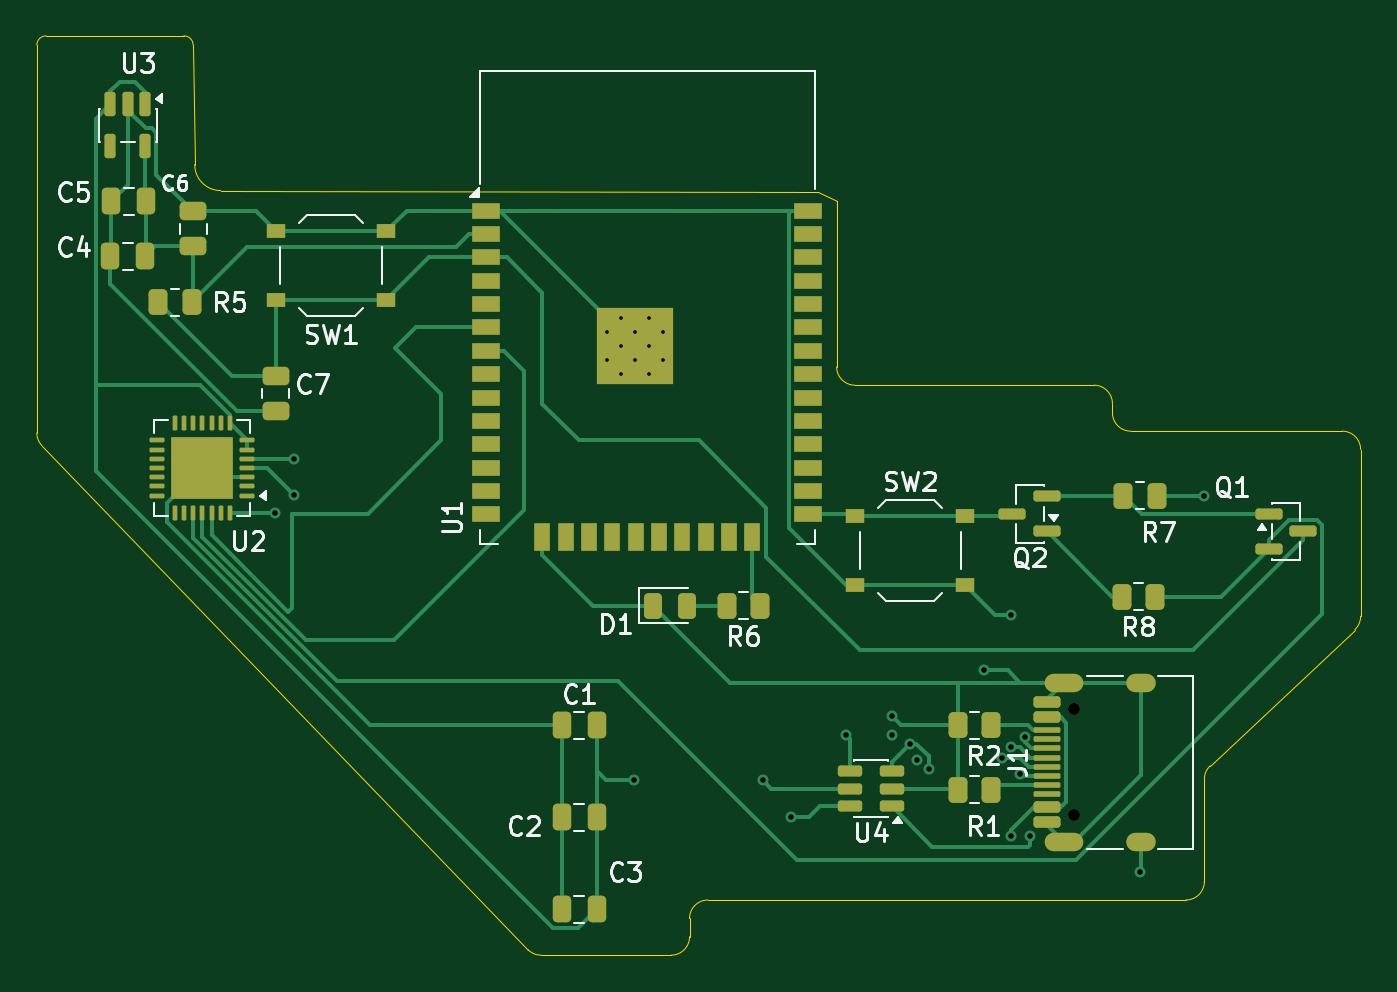
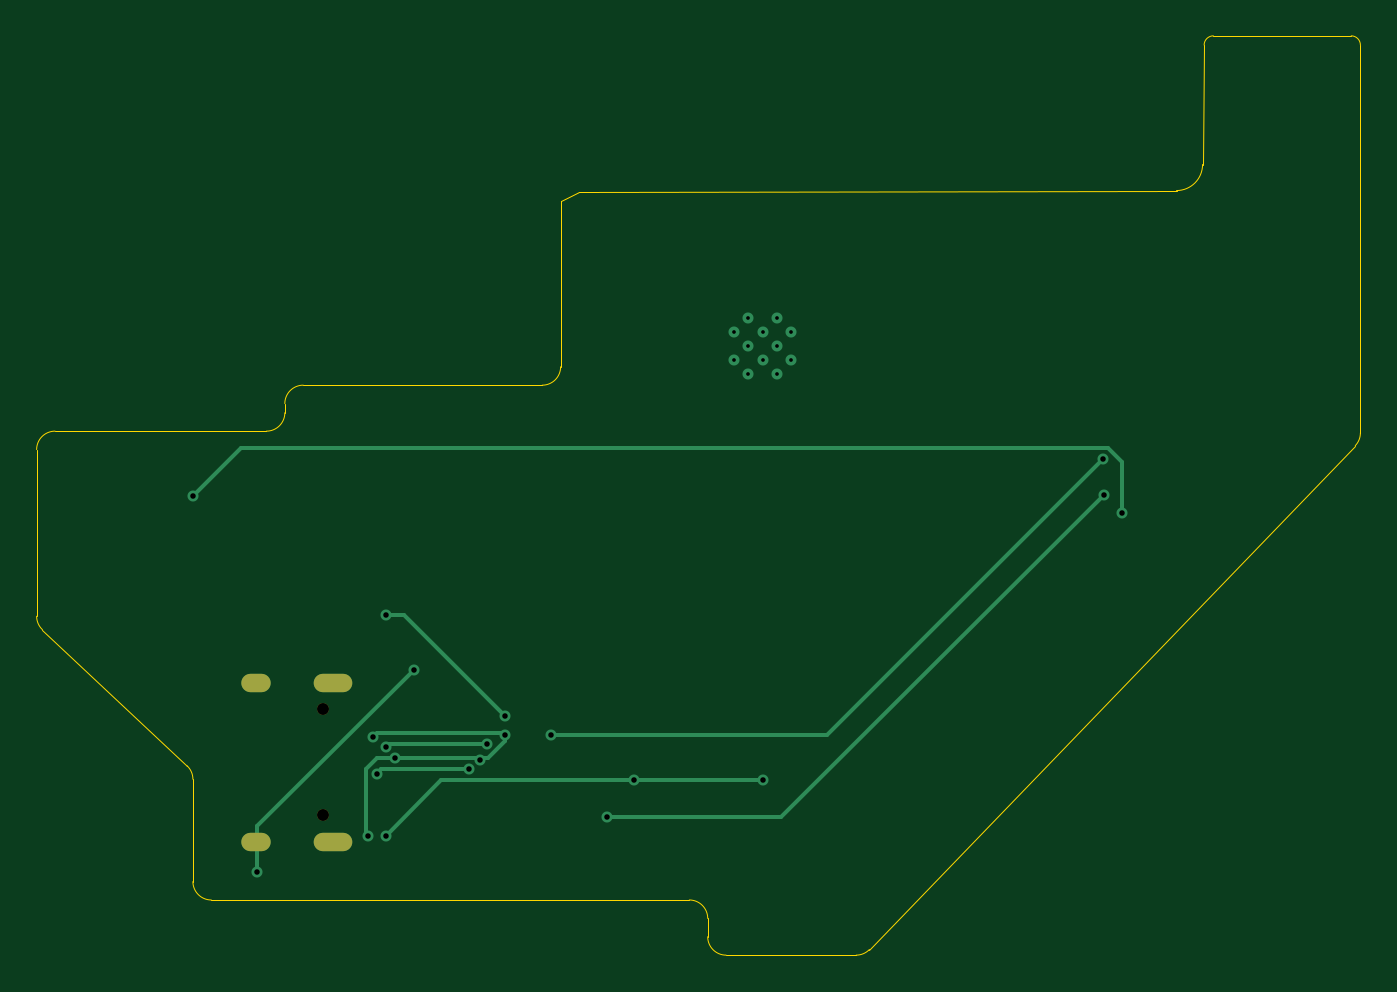
Circuit board: 11 layer files. Board 72.0 x 50.0 mm.
- bottom_copper: Punto3-B_Cu.gbr (3963 bytes)
- bottom_mask: Punto3-B_Mask.gbr (726 bytes)
- paste: Punto3-B_Paste.gbr (448 bytes)
- bottom_silk: Punto3-B_Silkscreen.gbr (449 bytes)
- outline: Punto3-Edge_Cuts.gbr (2364 bytes)
- top_copper: Punto3-F_Cu.gbr (26311 bytes)
- top_mask: Punto3-F_Mask.gbr (7221 bytes)
- paste: Punto3-F_Paste.gbr (7108 bytes)
- top_silk: Punto3-F_Silkscreen.gbr (33964 bytes)
- drill: Punto3-NPTH.drl (358 bytes)
- drill: Punto3-PTH.drl (1156 bytes)

=== bottom_copper: Punto3-B_Cu.gbr ===
%TF.GenerationSoftware,KiCad,Pcbnew,10.0.6*%
%TF.CreationDate,2026-10-26T17:24:53-05:00*%
%TF.ProjectId,Punto3,50756e74-6f33-42e6-9b69-6361645f7063,0*%
%TF.SameCoordinates,Original*%
%TF.FileFunction,Copper,L2,Bot*%
%TF.FilePolarity,Positive*%
%FSLAX46Y46*%
G04 Gerber Fmt 4.6, Leading zero omitted, Abs format (unit mm)*
G04 Created by KiCad (PCBNEW 10.0.6) date 2026-10-26 17:24:53*
%MOMM*%
%LPD*%
G01*
G04 APERTURE LIST*
%TA.AperFunction,HeatsinkPad*%
%ADD10C,0.600000*%
%TD*%
%TA.AperFunction,ComponentPad*%
%ADD11O,2.100000X1.000000*%
%TD*%
%TA.AperFunction,ComponentPad*%
%ADD12O,1.600000X1.000000*%
%TD*%
%TA.AperFunction,ViaPad*%
%ADD13C,0.600000*%
%TD*%
%TA.AperFunction,Conductor*%
%ADD14C,0.200000*%
%TD*%
G04 APERTURE END LIST*
D10*
%TO.P,U1,39,GND_39*%
%TO.N,GND*%
X140545000Y-88112500D03*
X140545000Y-86587500D03*
X139782500Y-88875000D03*
X139782500Y-87350000D03*
X139782500Y-85825000D03*
X139020000Y-88112500D03*
X139020000Y-86587500D03*
X138257500Y-88875000D03*
X138257500Y-87350000D03*
X138257500Y-85825000D03*
X137495000Y-88112500D03*
X137495000Y-86587500D03*
%TD*%
D11*
%TO.P,J1,SH,SHIELD_SH*%
%TO.N,GND*%
X162370000Y-114320000D03*
D12*
X166550000Y-114320000D03*
D11*
X162370000Y-105680000D03*
D12*
X166550000Y-105680000D03*
%TD*%
D13*
%TO.N,GND*%
X166500000Y-116000000D03*
X158000000Y-105000000D03*
%TO.N,Net-(J1-D+-PadA6)*%
X160500000Y-114000000D03*
X153000000Y-108500000D03*
X160230205Y-108653331D03*
%TO.N,Net-(J1-D--PadA7)*%
X154000000Y-109000000D03*
X159507667Y-109181713D03*
%TO.N,Net-(J1-D+-PadA6)*%
X154375303Y-109900242D03*
X159000000Y-109800000D03*
%TO.N,Net-(J1-D--PadA7)*%
X155000000Y-110400000D03*
X160000000Y-110650000D03*
%TO.N,Net-(U2-~{DTR})*%
X119465735Y-96465735D03*
X170000000Y-95500000D03*
%TO.N,GND*%
X159500000Y-102000000D03*
X153000000Y-107500000D03*
%TO.N,Net-(U2-VBUS)*%
X159500000Y-114000000D03*
X146000000Y-111000000D03*
X139000000Y-111000000D03*
%TO.N,/USB_DP*%
X147500000Y-113000000D03*
X120465735Y-95465735D03*
%TO.N,/USB_DN*%
X150500000Y-108500000D03*
X120500000Y-93500000D03*
%TD*%
%TO.N,GND*%
D14*
X166500000Y-113500000D02*
X158000000Y-105000000D01*
X166500000Y-116000000D02*
X166500000Y-113500000D01*
%TO.N,Net-(J1-D+-PadA6)*%
X160600000Y-113900000D02*
X160600000Y-110401471D01*
X160500000Y-114000000D02*
X160600000Y-113900000D01*
X160600000Y-110401471D02*
X159998529Y-109800000D01*
X159998529Y-109800000D02*
X159000000Y-109800000D01*
X153000000Y-108848529D02*
X153000000Y-108500000D01*
X153951471Y-109800000D02*
X153000000Y-108848529D01*
X155000000Y-109800000D02*
X154475545Y-109800000D01*
X155000000Y-109800000D02*
X153951471Y-109800000D01*
X160230205Y-108653331D02*
X159976874Y-108400000D01*
X159976874Y-108400000D02*
X153100000Y-108400000D01*
X153100000Y-108400000D02*
X153000000Y-108500000D01*
%TO.N,Net-(J1-D--PadA7)*%
X159507667Y-109181713D02*
X159325954Y-109000000D01*
X159325954Y-109000000D02*
X154000000Y-109000000D01*
%TO.N,Net-(J1-D+-PadA6)*%
X154475545Y-109800000D02*
X154375303Y-109900242D01*
X159000000Y-109800000D02*
X155000000Y-109800000D01*
%TO.N,Net-(J1-D--PadA7)*%
X159750000Y-110400000D02*
X155000000Y-110400000D01*
X160000000Y-110650000D02*
X159750000Y-110400000D01*
%TO.N,Net-(U2-~{DTR})*%
X119465735Y-93685736D02*
X119465735Y-96465735D01*
X120251471Y-92900000D02*
X119465735Y-93685736D01*
X167400000Y-92900000D02*
X120251471Y-92900000D01*
X170000000Y-95500000D02*
X167400000Y-92900000D01*
%TO.N,GND*%
X153000000Y-107500000D02*
X158500000Y-102000000D01*
X158500000Y-102000000D02*
X159500000Y-102000000D01*
%TO.N,Net-(U2-VBUS)*%
X156500000Y-111000000D02*
X159500000Y-114000000D01*
X145000000Y-111000000D02*
X139000000Y-111000000D01*
X145000000Y-111000000D02*
X156500000Y-111000000D01*
X146000000Y-111000000D02*
X145000000Y-111000000D01*
%TO.N,/USB_DP*%
X138000000Y-113000000D02*
X147500000Y-113000000D01*
X120465735Y-95465735D02*
X138000000Y-113000000D01*
%TO.N,/USB_DN*%
X135500000Y-108500000D02*
X150500000Y-108500000D01*
X120500000Y-93500000D02*
X135500000Y-108500000D01*
%TD*%
M02*

=== bottom_mask: Punto3-B_Mask.gbr ===
%TF.GenerationSoftware,KiCad,Pcbnew,10.0.6*%
%TF.CreationDate,2026-10-26T17:24:53-05:00*%
%TF.ProjectId,Punto3,50756e74-6f33-42e6-9b69-6361645f7063,0*%
%TF.SameCoordinates,Original*%
%TF.FileFunction,Soldermask,Bot*%
%TF.FilePolarity,Negative*%
%FSLAX46Y46*%
G04 Gerber Fmt 4.6, Leading zero omitted, Abs format (unit mm)*
G04 Created by KiCad (PCBNEW 10.0.6) date 2026-10-26 17:24:53*
%MOMM*%
%LPD*%
G01*
G04 APERTURE LIST*
%ADD10C,0.650000*%
%ADD11O,2.100000X1.000000*%
%ADD12O,1.600000X1.000000*%
G04 APERTURE END LIST*
D10*
%TO.C,J1*%
X162900000Y-112890000D03*
X162900000Y-107110000D03*
D11*
X162370000Y-114320000D03*
D12*
X166550000Y-114320000D03*
D11*
X162370000Y-105680000D03*
D12*
X166550000Y-105680000D03*
%TD*%
M02*

=== paste: Punto3-B_Paste.gbr ===
%TF.GenerationSoftware,KiCad,Pcbnew,10.0.6*%
%TF.CreationDate,2026-10-26T17:24:53-05:00*%
%TF.ProjectId,Punto3,50756e74-6f33-42e6-9b69-6361645f7063,0*%
%TF.SameCoordinates,Original*%
%TF.FileFunction,Paste,Bot*%
%TF.FilePolarity,Positive*%
%FSLAX46Y46*%
G04 Gerber Fmt 4.6, Leading zero omitted, Abs format (unit mm)*
G04 Created by KiCad (PCBNEW 10.0.6) date 2026-10-26 17:24:53*
%MOMM*%
%LPD*%
G01*
G04 APERTURE LIST*
G04 APERTURE END LIST*
M02*

=== bottom_silk: Punto3-B_Silkscreen.gbr ===
%TF.GenerationSoftware,KiCad,Pcbnew,10.0.6*%
%TF.CreationDate,2026-10-26T17:24:53-05:00*%
%TF.ProjectId,Punto3,50756e74-6f33-42e6-9b69-6361645f7063,0*%
%TF.SameCoordinates,Original*%
%TF.FileFunction,Legend,Bot*%
%TF.FilePolarity,Positive*%
%FSLAX46Y46*%
G04 Gerber Fmt 4.6, Leading zero omitted, Abs format (unit mm)*
G04 Created by KiCad (PCBNEW 10.0.6) date 2026-10-26 17:24:53*
%MOMM*%
%LPD*%
G01*
G04 APERTURE LIST*
G04 APERTURE END LIST*
M02*

=== outline: Punto3-Edge_Cuts.gbr ===
%TF.GenerationSoftware,KiCad,Pcbnew,10.0.6*%
%TF.CreationDate,2026-10-26T17:24:53-05:00*%
%TF.ProjectId,Punto3,50756e74-6f33-42e6-9b69-6361645f7063,0*%
%TF.SameCoordinates,Original*%
%TF.FileFunction,Profile,NP*%
%FSLAX46Y46*%
G04 Gerber Fmt 4.6, Leading zero omitted, Abs format (unit mm)*
G04 Created by KiCad (PCBNEW 10.0.6) date 2026-10-26 17:24:53*
%MOMM*%
%LPD*%
G01*
G04 APERTURE LIST*
%TA.AperFunction,Profile*%
%ADD10C,0.050000*%
%TD*%
G04 APERTURE END LIST*
D10*
X116500000Y-78914214D02*
X149000000Y-79000000D01*
X149000000Y-79000000D02*
X150000000Y-79500000D01*
X106500000Y-71000000D02*
G75*
G02*
X107000000Y-70500000I500000J0D01*
G01*
X141000000Y-120500000D02*
X133924904Y-120500000D01*
X178185365Y-102796127D02*
X170314635Y-110203873D01*
X151000000Y-89500000D02*
X164000000Y-89500000D01*
X169000000Y-117500000D02*
X143000000Y-117500000D01*
X150000000Y-79500000D02*
X150000000Y-88500000D01*
X170000000Y-110932073D02*
X170000000Y-116500000D01*
X166000000Y-92000000D02*
X177500000Y-92000000D01*
X142000000Y-118500000D02*
X142000000Y-119500000D01*
X178500000Y-93000000D02*
X178500000Y-102067927D01*
X165000000Y-90500000D02*
X165000000Y-91000000D01*
X106500000Y-92096396D02*
X106500000Y-71000000D01*
X133205059Y-120194136D02*
X106780156Y-92790532D01*
X107000000Y-70500000D02*
X114500000Y-70500000D01*
X115000000Y-71000000D02*
X115085786Y-77500000D01*
X142000000Y-119500000D02*
G75*
G02*
X141000000Y-120500000I-1000000J0D01*
G01*
X133924904Y-120500000D02*
G75*
G02*
X133205058Y-120194137I-4J1000000D01*
G01*
X170000000Y-110932073D02*
G75*
G02*
X170314649Y-110203887I1000000J-27D01*
G01*
X178500000Y-102067927D02*
G75*
G02*
X178185351Y-102796113I-1000000J27D01*
G01*
X151000000Y-89500000D02*
G75*
G02*
X150000000Y-88500000I0J1000000D01*
G01*
X164000000Y-89500000D02*
G75*
G02*
X165000000Y-90500000I0J-1000000D01*
G01*
X170000000Y-116500000D02*
G75*
G02*
X169000000Y-117500000I-1000000J0D01*
G01*
X142000000Y-118500000D02*
G75*
G02*
X143000000Y-117500000I1000000J0D01*
G01*
X116500000Y-78914214D02*
G75*
G02*
X115085786Y-77500000I0J1414214D01*
G01*
X177500000Y-92000000D02*
G75*
G02*
X178500000Y-93000000I0J-1000000D01*
G01*
X166000000Y-92000000D02*
G75*
G02*
X165000000Y-91000000I0J1000000D01*
G01*
X106780156Y-92790532D02*
G75*
G02*
X106500003Y-92096396I719844J694132D01*
G01*
X114500000Y-70500000D02*
G75*
G02*
X115000000Y-71000000I0J-500000D01*
G01*
M02*

=== top_copper: Punto3-F_Cu.gbr (26311 bytes, source omitted) ===
=== top_mask: Punto3-F_Mask.gbr (7221 bytes, source omitted) ===
=== paste: Punto3-F_Paste.gbr (7108 bytes, source omitted) ===
=== top_silk: Punto3-F_Silkscreen.gbr (33964 bytes, source omitted) ===
=== drill: Punto3-NPTH.drl ===
M48
; DRILL file KiCad 10.0.6 date 2026-10-26T17:24:56
; FORMAT={-:-/ absolute / metric / decimal}
; #@! TF.CreationDate,2026-10-26T17:24:56-05:00
; #@! TF.GenerationSoftware,Kicad,Pcbnew,10.0.6
; #@! TF.FileFunction,NonPlated,1,2,NPTH
FMAT,2
METRIC
; #@! TA.AperFunction,NonPlated,NPTH,ComponentDrill
T1C0.650
%
G90
G05
T1
X162.9Y-107.11
X162.9Y-112.89
M30

=== drill: Punto3-PTH.drl ===
M48
; DRILL file KiCad 10.0.6 date 2026-10-26T17:24:56
; FORMAT={-:-/ absolute / metric / decimal}
; #@! TF.CreationDate,2026-10-26T17:24:56-05:00
; #@! TF.GenerationSoftware,Kicad,Pcbnew,10.0.6
; #@! TF.FileFunction,Plated,1,2,PTH
FMAT,2
METRIC
; #@! TA.AperFunction,Plated,PTH,ComponentDrill
T1C0.200
; #@! TA.AperFunction,Plated,PTH,ViaDrill
T2C0.300
; #@! TA.AperFunction,Plated,PTH,ComponentDrill
T3C0.600
%
G90
G05
T1
X137.495Y-86.587
X137.495Y-88.112
X138.257Y-85.825
X138.257Y-87.35
X138.257Y-88.875
X139.02Y-86.587
X139.02Y-88.112
X139.782Y-85.825
X139.782Y-87.35
X139.782Y-88.875
X140.545Y-86.587
X140.545Y-88.112
T2
X119.466Y-96.466
X120.466Y-95.466
X120.5Y-93.5
X139.0Y-111.0
X146.0Y-111.0
X147.5Y-113.0
X150.5Y-108.5
X153.0Y-107.5
X153.0Y-108.5
X154.0Y-109.0
X154.375Y-109.9
X155.0Y-110.4
X158.0Y-105.0
X159.0Y-109.8
X159.5Y-102.0
X159.5Y-114.0
X159.508Y-109.182
X160.0Y-110.65
X160.23Y-108.653
X160.5Y-114.0
X166.5Y-116.0
X170.0Y-95.5
T3
G00X161.82Y-105.68
M15
G01X162.92Y-105.68
M16
G05
G00X161.82Y-114.32
M15
G01X162.92Y-114.32
M16
G05
G00X166.25Y-105.68
M15
G01X166.85Y-105.68
M16
G05
G00X166.25Y-114.32
M15
G01X166.85Y-114.32
M16
G05
M30
